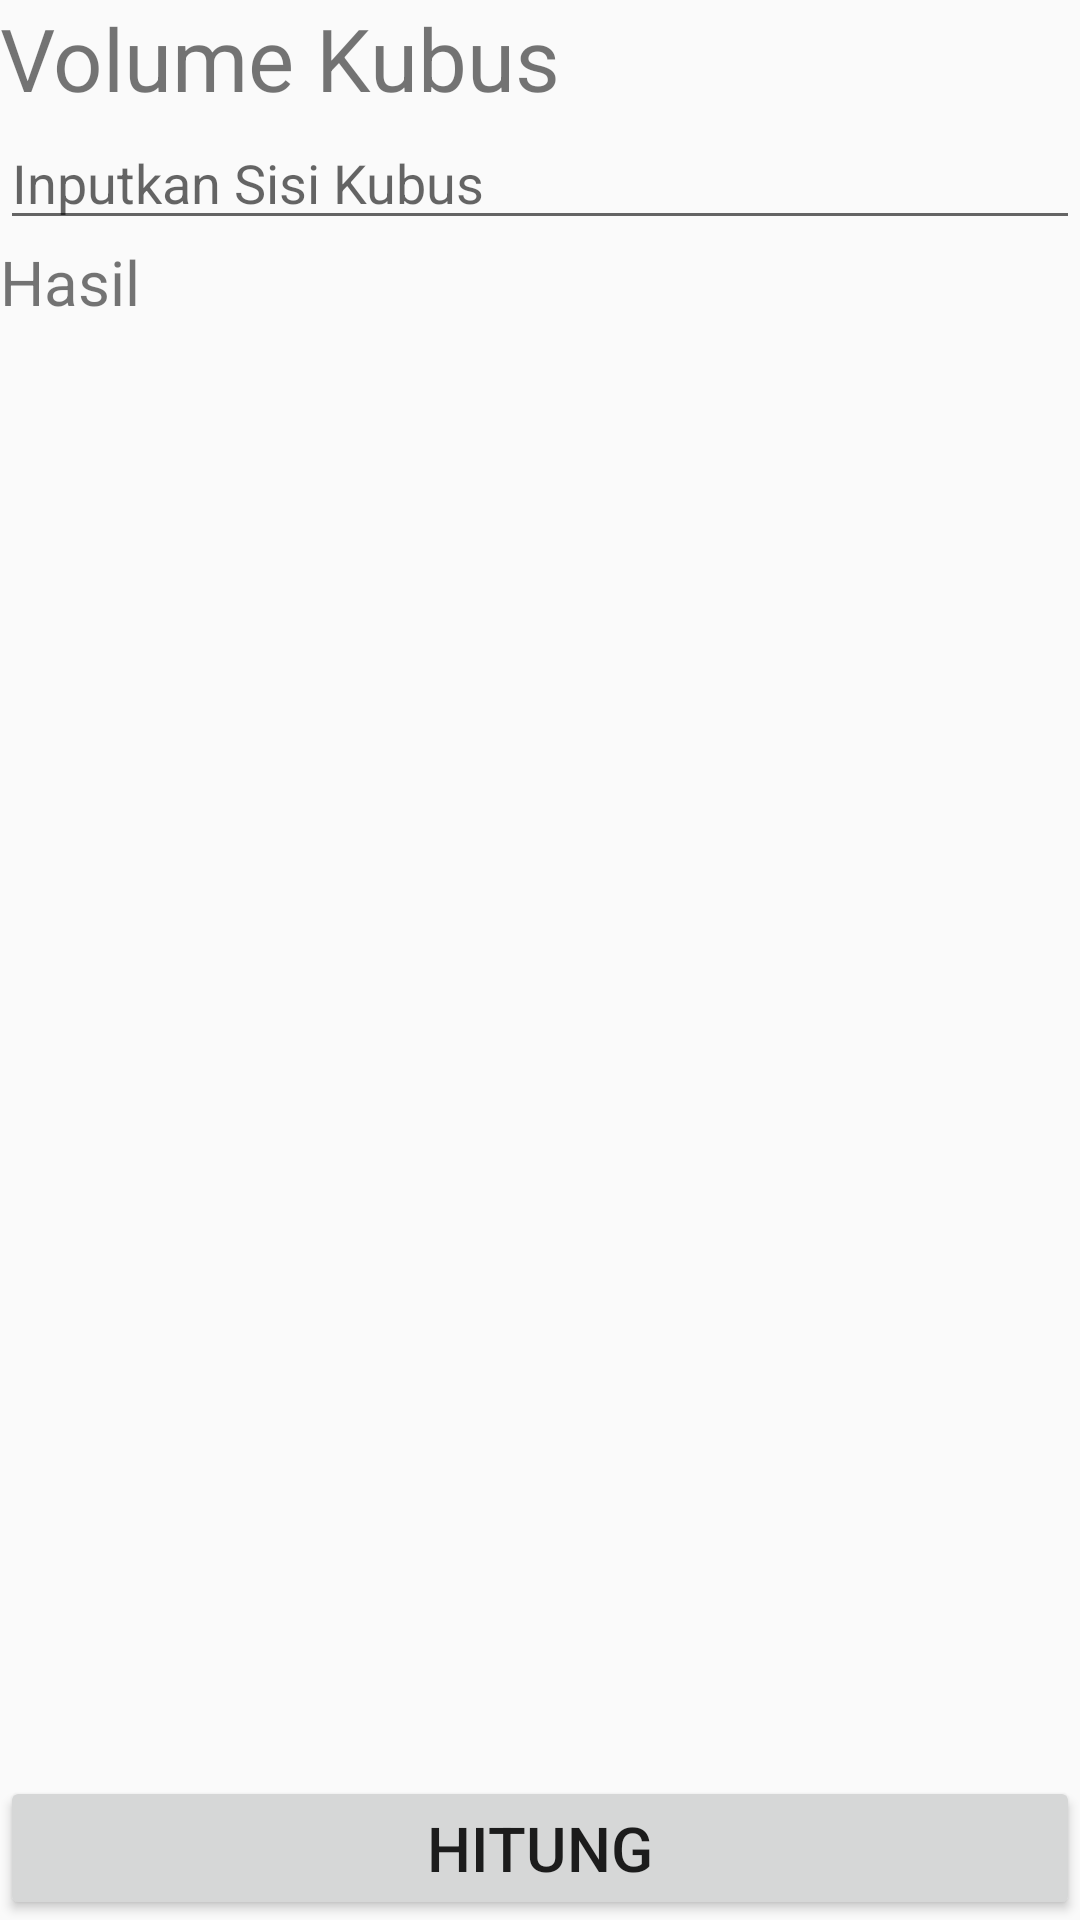

Layout XML and referenced resources for this Android screen:
<!-- AndroidManifest.xml: application theme AppTheme -->
<!-- res/layout/activity_kubus.xml -->
<?xml version="1.0" encoding="utf-8"?>
<RelativeLayout xmlns:android="http://schemas.android.com/apk/res/android"
    xmlns:app="http://schemas.android.com/apk/res-auto"
    xmlns:tools="http://schemas.android.com/tools"
    android:layout_width="match_parent"
    android:layout_height="match_parent"
    tools:context="com.umbrella.catzy.mathfornoobies.Kubus">

    <TextView
        android:id="@+id/textview13"
        android:layout_width="match_parent"
        android:layout_height="wrap_content"
        android:text="Volume Kubus"
        android:textSize="14pt"/>
    <EditText
        android:id="@+id/edtsisik"
        android:layout_below="@+id/textview13"
        android:layout_width="match_parent"
        android:layout_height="wrap_content"
        android:inputType="number"
        android:ems="10"
        android:hint="Inputkan Sisi Kubus"/>
    <TextView
        android:id="@+id/textview14"
        android:layout_below="@+id/edtsisik"
        android:layout_width="match_parent"
        android:layout_height="wrap_content"
        android:text="Hasil"
        android:textSize="10pt"/>
    <Button
        android:id="@+id/htgkubus"
        android:layout_alignParentBottom="true"
        android:layout_width="match_parent"
        android:layout_height="wrap_content"
        android:text="Hitung"
        android:textSize="10pt"/>
</RelativeLayout>
<!-- resources referenced by this layout -->
<resources>
  <style name="AppTheme" parent="Theme.AppCompat.Light.DarkActionBar">
          
          <item name="colorPrimary">#f4ba33</item>
          <item name="colorPrimaryDark">#f4ba33</item>
          <item name="colorAccent">#f4ba33</item>
      </style>
</resources>
